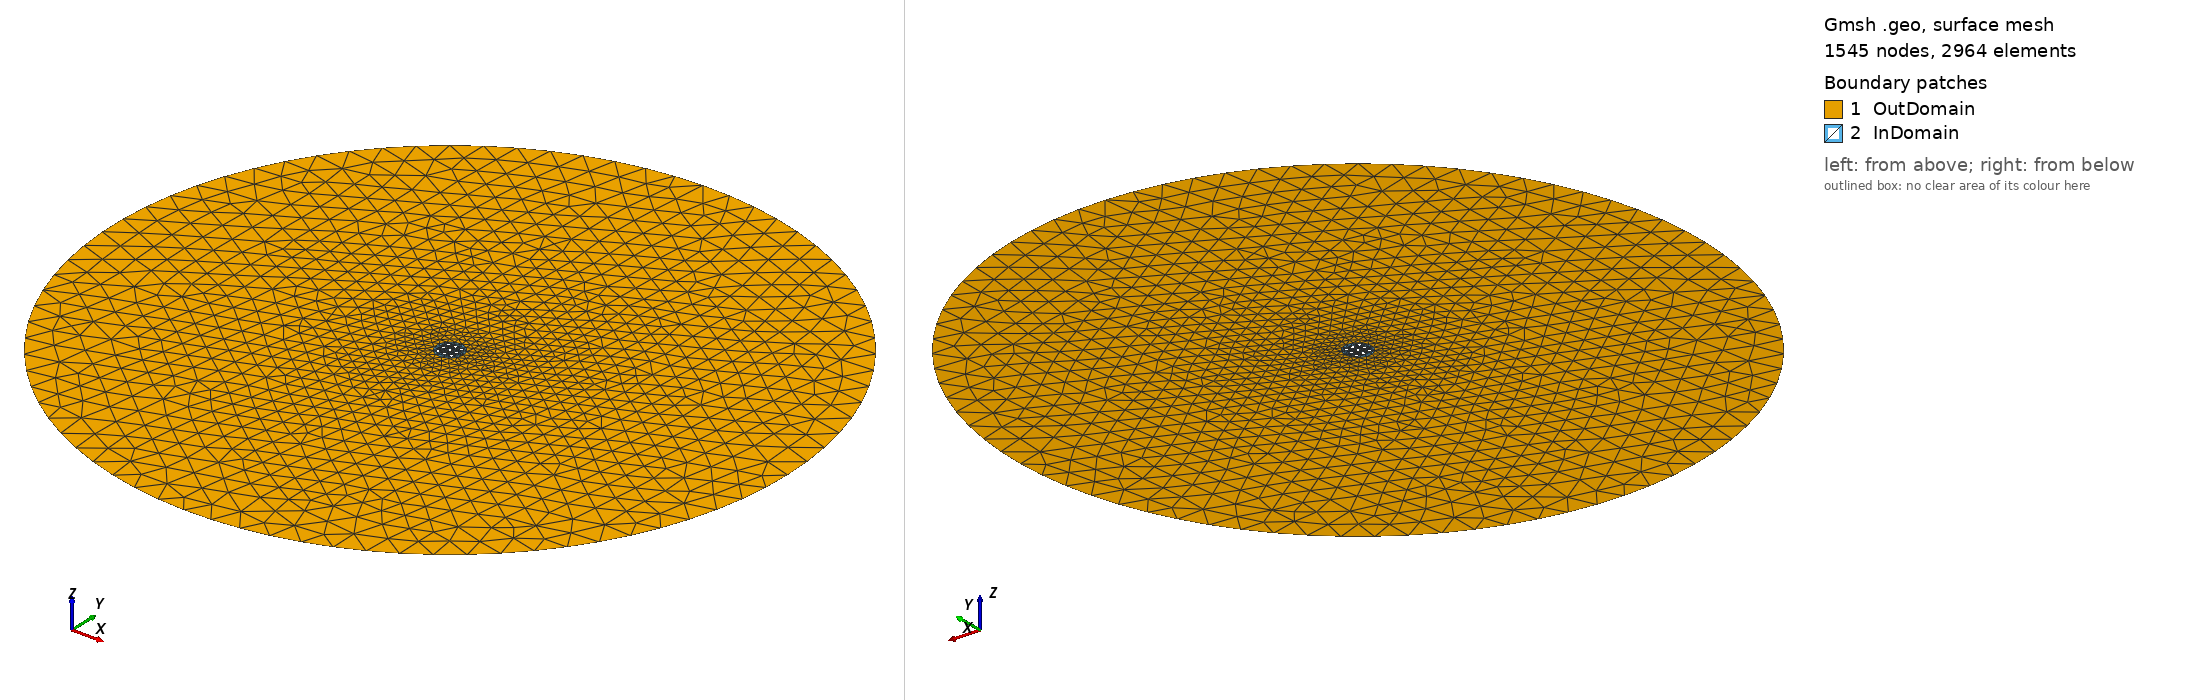

Gmsh geometry script, surface-meshed: 1545 nodes, 2964 surface elements. Boundary patches (legend numbers): 1 OutDomain, 2 InDomain. Left view from above one corner, right view from below the opposite corner. Legend entries are the model's physical surfaces. The drawing asked Gmsh for element sizes between 1% and 20% of the model's largest extent; the script's own settings can give other sizes.

=== matrix.geo (drawn) ===
// Gmsh project created on Wed Dec 22 20:54:51 2021
SetFactory("OpenCASCADE");
//
Rinf = DefineNumber[ 0.5, Name "Parameters/Rinf" ];
Rs = DefineNumber[ 0.02, Name "Parameters/Rs" ];
//
meshmult = 0.5;		// mesh refinement multiplication parameter (bigger = finer)

// Define 2 circles, one on the infinity boundary and other surrounding the surrogate area
// This is done to be able to define different mesh sizes on those lines

Circle(1) = {0, 0, 0, Rinf};
Circle(2) = {0, 0, 0, Rs};
// Using Transfinite definition to set the number of points in the circles
//Transfinite Curve {1} = meshmult*50 Using Progression 1;
//Transfinite Curve {2} = meshmult*50 Using Progression 1;

// Create Curve loops from circles to be able to use them to get plane surfaces

Curve Loop (3) = {1};
Curve Loop (4) = {2};

//-------------------------------------------------------------------------
// Pattern creation or square surrogate substitution
// Patter type: 9 cilinders in a 3x3 matrix
//
// angle to rotate geometry to simulate velocity angle variation
// line can be automatically edited by scripts
vAngle = 0;
//
lpatt = 0.01;           // ortogonal distance between elemnts in the matrix
rpatt = 0.002;          // radius of obstacle cylinders
//--- Variation for the pattern of obstacles start here
Xini = -lpatt;          // leftmost lower coordinate in the pattern
Yini = -lpatt;
CirPattList[] ={};      // List of Circle Line to export as boundaries
CurLooPattList[] = {};  // List of Curve Loops for obstacles
For i In {1:9}
    Xp = Xini + Modulo( (i - 1) , 3 ) * lpatt;  // location of the obstacles
    Yp = Yini + Floor( (i - 1) / 3 ) * lpatt;
    Xc = Xp * Cos(-vAngle) - Yp * Sin(-vAngle);
    Yc = Xp * Sin(-vAngle) + Yp * Cos(-vAngle);
    Circle (4+i) = {Xc, Yc, 0, rpatt};
    CirPattList[] += 4+i;
    Curve Loop (13+i) = {4+i};
    CurLooPattList[] += 13+i;
EndFor
//--- End of Variation
//--- Variation for the surrogate model
// Square enclosing area for the 3x3 matrix pattern
// From (- lpatt - rpatt, - lpatt - rpatt) to (lpatt + rpatt, lpatt + rpatt)
// VerXY = lpatt + rpatt;   // Square vertices are symmetrical from origin
// Point(1) = {-VerXY, -VerXY, 0};
// Point(2) = {-VerXY, VerXY,  0};
// Point(3) = {VerXY,  VerXY,  0};
// Point(4) = {VerXY,  -VerXY, 0};
// Line(3) = {1, 2};
// Line(4) = {2, 3};
// Line(5) = {3, 4};
// Line(6) = {4, 1};
// Curve Loop (5) = {3, 4, 5, 6};
// CurLooPattList[] = {5};
//--- End of Variation
//-------------------------------------------------------------------------

// Create the plane surfaces (Same lines can be used for both cases

Plane Surface(1) = {3, 4};
Plane Surface(2) = {4, CurLooPattList[]};
// Uncomment when using surrogate substitution
// Plane Surface(3) = {CurLooPattList[]};

// Using mesh size applied to the points of the circles
MeshSize{ PointsOf{ Curve{1}; } }                   = 0.02  / meshmult;
MeshSize{ PointsOf{ Curve{2}; } }                   = 0.001 / meshmult;
// Use this line in case of using the matrix pattern...
MeshSize{ PointsOf{ Curve{CirPattList[]}; } }       = 0.0002/ meshmult;
// ... or this in case of using the surrogate square
// MeshSize{ PointsOf{ Curve{5}; } }                   = 0.001 / meshmult;

//Recombine Surface {1};
//Recombine Surface {2};

// Physical entities definition
Physical Line(     "Infty_B")   	= {1};
//Physical Line(     "Surr_B")    	= {2};
Physical Line(     "Obst_B")    	= {CirPattList[]};
Physical Surface(   "OutDomain")        = {1};
Physical Surface(   "InDomain")         = {2};
// Uncomment when using square surrogate
// Physical Surface(   "Surrogate")        = {3};
